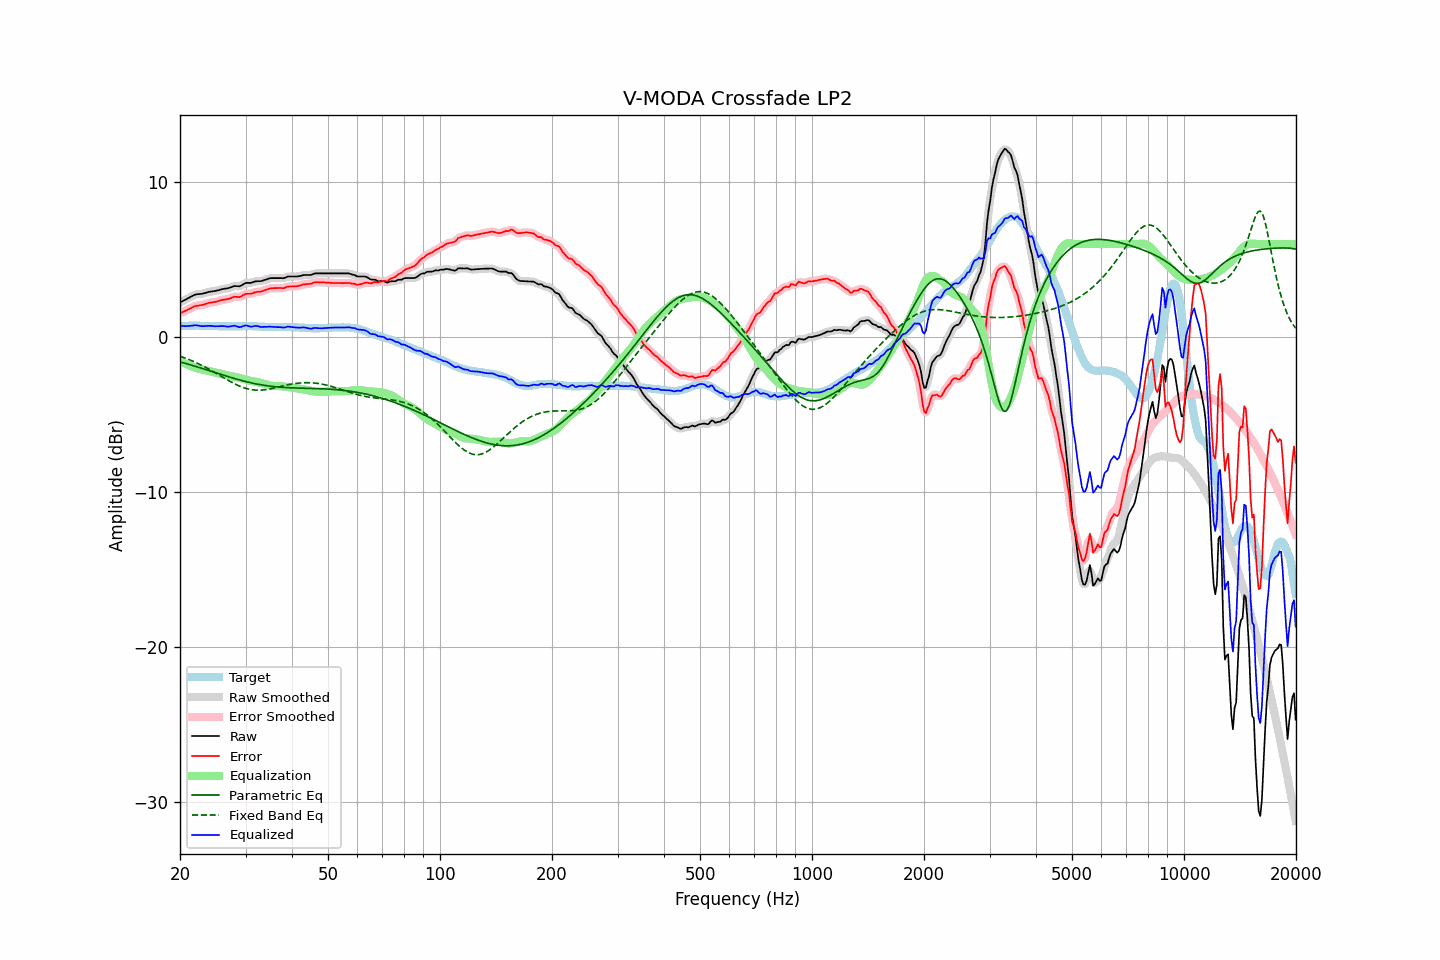

Values plotted in this chart, from the file beside it:
frequency, raw, error, smoothed, error_smoothed, equalization, parametric_eq, fixed_band_eq, equalized_raw, equalized_smoothed, target
20.00, 2.24, 1.54, 2.23, 1.54, -1.52, -1.60, -1.23, 0.72, 0.72, 0.70
20.20, 2.29, 1.58, 2.29, 1.58, -1.58, -1.63, -1.27, 0.71, 0.71, 0.71
20.40, 2.35, 1.63, 2.34, 1.63, -1.64, -1.66, -1.31, 0.71, 0.71, 0.72
20.61, 2.39, 1.68, 2.40, 1.68, -1.69, -1.69, -1.34, 0.70, 0.70, 0.72
20.81, 2.45, 1.72, 2.45, 1.72, -1.74, -1.72, -1.38, 0.70, 0.71, 0.73
21.02, 2.51, 1.78, 2.50, 1.77, -1.79, -1.75, -1.42, 0.71, 0.71, 0.73
21.23, 2.56, 1.82, 2.56, 1.82, -1.84, -1.78, -1.47, 0.72, 0.72, 0.74
21.44, 2.62, 1.88, 2.62, 1.88, -1.88, -1.81, -1.51, 0.74, 0.73, 0.73
21.66, 2.66, 1.93, 2.67, 1.94, -1.92, -1.84, -1.56, 0.74, 0.75, 0.73
21.87, 2.73, 1.99, 2.72, 1.98, -1.96, -1.87, -1.60, 0.77, 0.76, 0.73
22.09, 2.76, 2.01, 2.75, 2.01, -1.99, -1.90, -1.65, 0.76, 0.76, 0.74
22.31, 2.77, 2.02, 2.77, 2.03, -2.02, -1.93, -1.70, 0.74, 0.75, 0.74
22.54, 2.78, 2.04, 2.78, 2.04, -2.05, -1.97, -1.75, 0.73, 0.73, 0.73
22.76, 2.79, 2.06, 2.78, 2.06, -2.07, -2.00, -1.80, 0.71, 0.71, 0.72
22.99, 2.80, 2.07, 2.80, 2.08, -2.10, -2.03, -1.85, 0.70, 0.71, 0.72
23.22, 2.83, 2.10, 2.82, 2.11, -2.12, -2.06, -1.90, 0.71, 0.71, 0.72
23.45, 2.86, 2.14, 2.85, 2.14, -2.14, -2.10, -1.96, 0.72, 0.71, 0.71
23.69, 2.88, 2.17, 2.89, 2.17, -2.16, -2.13, -2.01, 0.72, 0.72, 0.71
23.92, 2.92, 2.20, 2.91, 2.20, -2.19, -2.16, -2.07, 0.73, 0.72, 0.71
24.16, 2.94, 2.22, 2.93, 2.22, -2.21, -2.20, -2.13, 0.72, 0.72, 0.71
24.40, 2.95, 2.24, 2.95, 2.24, -2.24, -2.23, -2.19, 0.71, 0.71, 0.71
24.65, 2.97, 2.26, 2.96, 2.25, -2.26, -2.26, -2.25, 0.70, 0.70, 0.71
24.89, 2.98, 2.27, 2.98, 2.27, -2.28, -2.29, -2.31, 0.69, 0.70, 0.71
25.14, 3.01, 2.30, 3.00, 2.30, -2.31, -2.33, -2.37, 0.70, 0.70, 0.71
25.39, 3.03, 2.33, 3.03, 2.33, -2.33, -2.36, -2.43, 0.70, 0.70, 0.70
25.65, 3.06, 2.36, 3.06, 2.36, -2.35, -2.39, -2.49, 0.71, 0.71, 0.70
25.91, 3.08, 2.39, 3.08, 2.39, -2.37, -2.43, -2.55, 0.71, 0.71, 0.70
26.16, 3.11, 2.41, 3.11, 2.41, -2.40, -2.46, -2.61, 0.71, 0.71, 0.70
26.43, 3.13, 2.43, 3.12, 2.43, -2.43, -2.49, -2.67, 0.70, 0.70, 0.70
26.69, 3.14, 2.44, 3.14, 2.44, -2.46, -2.52, -2.73, 0.68, 0.68, 0.70
26.96, 3.16, 2.46, 3.16, 2.46, -2.48, -2.55, -2.79, 0.67, 0.68, 0.69
27.23, 3.18, 2.49, 3.19, 2.49, -2.51, -2.59, -2.85, 0.68, 0.68, 0.69
27.50, 3.23, 2.53, 3.23, 2.53, -2.52, -2.62, -2.91, 0.70, 0.70, 0.69
27.77, 3.27, 2.57, 3.26, 2.57, -2.54, -2.65, -2.96, 0.72, 0.72, 0.69
28.05, 3.30, 2.60, 3.28, 2.59, -2.56, -2.68, -3.02, 0.73, 0.72, 0.69
28.33, 3.29, 2.59, 3.29, 2.60, -2.58, -2.71, -3.07, 0.70, 0.70, 0.69
28.62, 3.29, 2.59, 3.28, 2.59, -2.61, -2.74, -3.11, 0.68, 0.67, 0.69
28.90, 3.28, 2.58, 3.29, 2.59, -2.64, -2.76, -3.16, 0.64, 0.65, 0.70
29.19, 3.32, 2.62, 3.32, 2.63, -2.66, -2.79, -3.20, 0.65, 0.66, 0.70
29.48, 3.39, 2.69, 3.38, 2.68, -2.68, -2.82, -3.24, 0.70, 0.70, 0.70
29.78, 3.44, 2.74, 3.44, 2.74, -2.71, -2.85, -3.28, 0.74, 0.73, 0.71
30.08, 3.49, 2.79, 3.48, 2.78, -2.74, -2.87, -3.31, 0.76, 0.74, 0.71
30.38, 3.50, 2.79, 3.50, 2.79, -2.77, -2.90, -3.34, 0.73, 0.73, 0.70
30.68, 3.50, 2.79, 3.50, 2.79, -2.80, -2.92, -3.36, 0.69, 0.70, 0.70
30.99, 3.50, 2.79, 3.50, 2.80, -2.83, -2.95, -3.38, 0.67, 0.68, 0.70
31.30, 3.52, 2.82, 3.53, 2.83, -2.84, -2.97, -3.40, 0.68, 0.68, 0.70
31.61, 3.57, 2.87, 3.56, 2.86, -2.86, -2.99, -3.41, 0.71, 0.70, 0.70
31.93, 3.59, 2.90, 3.59, 2.89, -2.87, -3.01, -3.42, 0.72, 0.71, 0.70
32.24, 3.61, 2.92, 3.60, 2.91, -2.89, -3.03, -3.42, 0.71, 0.71, 0.69
32.57, 3.61, 2.92, 3.60, 2.92, -2.92, -3.05, -3.43, 0.69, 0.69, 0.69
32.89, 3.61, 2.92, 3.61, 2.93, -2.95, -3.07, -3.42, 0.66, 0.67, 0.68
33.22, 3.63, 2.95, 3.63, 2.96, -2.98, -3.09, -3.42, 0.65, 0.65, 0.67
33.55, 3.67, 2.99, 3.66, 2.99, -3.01, -3.11, -3.41, 0.66, 0.65, 0.67
33.89, 3.70, 3.04, 3.69, 3.03, -3.04, -3.12, -3.39, 0.66, 0.66, 0.66
34.23, 3.73, 3.07, 3.73, 3.07, -3.07, -3.14, -3.38, 0.66, 0.67, 0.66
34.57, 3.77, 3.11, 3.76, 3.11, -3.09, -3.15, -3.36, 0.67, 0.67, 0.66
34.92, 3.80, 3.14, 3.79, 3.14, -3.12, -3.17, -3.34, 0.67, 0.67, 0.65
35.27, 3.81, 3.15, 3.80, 3.15, -3.14, -3.18, -3.32, 0.66, 0.66, 0.65
35.62, 3.81, 3.16, 3.81, 3.16, -3.15, -3.19, -3.30, 0.65, 0.65, 0.65
35.97, 3.81, 3.16, 3.81, 3.16, -3.16, -3.20, -3.27, 0.65, 0.65, 0.65
... 635 more rows
